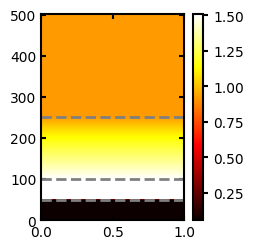
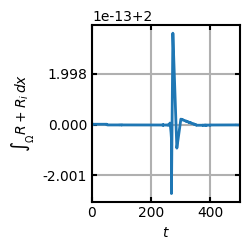
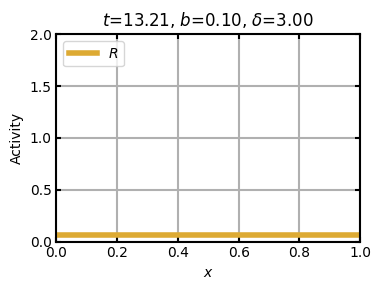

These charts were generated, in order, by the following Python code: (Note: this script raises an exception after producing the figures.)
import matplotlib
# matplotlib.use('Qt5Agg')
import matplotlib.pyplot as plt
import numpy as np
from scipy.integrate import odeint
from mpl_toolkits.mplot3d import Axes3D
from matplotlib import cm

plt.rc("text", usetex=False)
plt.rc("font", **{'family':'sans-serif', 'sans-serif':['Helvetica'], 'size':10})

def f(u, v, b, gamma, n, RT, delta):
    return (b+gamma*u**n/(1+u**n))*v - delta*u

def g(u, v, b, gamma, n, RT, delta):
    return -f(u,v,b, gamma, n, RT, delta)

def rdPDE(y, t, b, gamma, n, RT, delta, Du, Dv, dx):
    """
    The ODEs are derived using the method of lines.
    https://docs.scipy.org/doc/scipy/reference/tutorial/integrate.html#mol
    """
    # The vectors u and v are interleaved in y.  We define
    # views of u and v by slicing y.
    u = y[::2]
    v = y[1::2]

    # dydt is the return value of this function.
    dydt = np.empty_like(y)

    dudt = dydt[::2]
    dvdt = dydt[1::2]

    if (t>50) & (t<=100):
        # b = b + 4/50*(t-50)
        b = 4.5
    elif (t>100) & (t<=250):
        b = 4.5
        delta = delta+4.5/150*(t-100)
    elif t>250:
        b = 4.5
        delta = delta+4.5/150*(250-100)

    #this is neumann:
    dudt[0]    = f(u[0],    v[0],    b, gamma, n, RT, delta) + Du * (-2.0*u[0] + 2.0*u[1]) / dx**2
    dudt[1:-1] = f(u[1:-1], v[1:-1], b, gamma, n, RT, delta) + Du * np.diff(u,2) / dx**2
    dudt[-1]   = f(u[-1],   v[-1],   b, gamma, n, RT, delta) + Du * (-2.0*u[-1] + 2.0*u[-2]) / dx**2
    dvdt[0]    = g(u[0],    v[0],    b, gamma, n, RT, delta) + Dv * (-2.0*v[0] + 2.0*v[1]) / dx**2
    dvdt[1:-1] = g(u[1:-1], v[1:-1], b, gamma, n, RT, delta) + Dv * np.diff(v,2) / dx**2
    dvdt[-1]   = g(u[-1],   v[-1],   b, gamma, n, RT, delta) + Dv * (-2.0*v[-1] + 2.0*v[-2]) / dx**2

    dydt[::2] = dudt
    dydt[1::2] = dvdt

    return dydt

# %%
# %%time
L = 1
N = 1000
x = np.linspace(0, L, N)
dx = 1/N
T = 500
M = 2500
t = np.linspace(0, T, M)

b, gamma, n, RT, delta = 0.1, 5, 6, 2, 3
Du = 0.01
Dv = 10

# width = 0.1
# height = 2
# u0 = np.zeros(N)
# u0[x > 1-width] = height
u0ic = 0.05645
u0 = u0ic*np.ones(np.size(x))
v0 = (RT-u0ic)*np.ones(np.size(x))
y0 = np.zeros(2*N)
y0[::2] = u0
y0[1::2] = v0

sol = odeint(rdPDE, y0, t, args=(b, gamma, n, RT, delta, Du, Dv, dx), ml=2, mu=2)

# %%

u = sol[:,::2]
v = sol[:,1::2]

fig = plt.figure("fig1",figsize=(2.6,2.6))
ax1 = plt.subplot(111)
pmesh = plt.pcolormesh(x,t,u,cmap=cm.hot)
cbar = fig.colorbar(pmesh,ax=ax1)
plt.axhline(y=50,linestyle='--',linewidth=2,color='0.5')
plt.axhline(y=100,linestyle='--',linewidth=2,color='0.5')
plt.axhline(y=250,linestyle='--',linewidth=2,color='0.5')
cbar.outline.set_linewidth(1.5)
cbar.ax.tick_params(width=1.5)
ax1.tick_params(axis="both", direction="in", which="both", right=True, top=True, labelsize=10 , width=1.5)

ax1.spines["left"].set_linewidth(1.5)
ax1.spines["top"].set_linewidth(1.5)
ax1.spines["right"].set_linewidth(1.5)
ax1.spines["bottom"].set_linewidth(1.5)

plt.tight_layout()
plt.savefig('Fig3b.tiff',dpi=1200)
plt.show()


# %%
# check mass conservation
print(np.sum(dx*(u[0,:] + v[0,:])))
print(np.sum(dx*(u[-1,:] + v[-1,:])))
mass = []
for i in range(len(t)):
    mass.append(np.sum(dx*(u[i,:] + v[i,:])))

fig = plt.figure("fig2",figsize=(2.6,2.6))
ax1 = plt.subplot(111)
plt.plot(t,mass,linewidth=2)
ax1.tick_params(axis="both", direction="in", which="both", right=True, top=True, labelsize=10 , width=1.5)
ax1.set_xlabel(r'$t$')
ax1.set_ylabel(r'$\int_\Omega R + R_i \, dx$')
ax1.spines["left"].set_linewidth(1.5)
ax1.spines["top"].set_linewidth(1.5)
ax1.spines["right"].set_linewidth(1.5)
ax1.spines["bottom"].set_linewidth(1.5)
ax1.set_xlim(0,T)
ax1.grid(linewidth=1.5)
plt.tight_layout()
plt.savefig('Fig3bmass.tiff')
plt.show()


#%%
#animated plot
import matplotlib.animation as animation
fig = plt.figure(figsize=(4,3))
ax = plt.subplot(111)
ax.tick_params(axis="both", direction="in", which="both", right=True, top=True, labelsize=10 , width=1.5)
ax.set_xlabel(r'$x$')
ax.set_ylabel('Activity')
ax.spines["left"].set_linewidth(1.5)
ax.spines["top"].set_linewidth(1.5)
ax.spines["right"].set_linewidth(1.5)
ax.spines["bottom"].set_linewidth(1.5)
ax.set_xlim(0,1)
ax.set_ylim(0,2)
ax.grid(linewidth=1.5)
title = plt.title(r'$b$=%1.2f, $\delta$=%1.2f' %(b, delta))
line_u, = ax.plot(x,u[0,:],linewidth=4,color=(221/255,170/255,51/255),label=r'$R$')
# line_v, = ax.plot(x,v[0,:],'--',linewidth=2,color=(0/255,68/255,136/255),label=r'$R_i$')
plt.legend(loc=2)
plt.tight_layout()

bvals = np.zeros(np.shape(t))
deltavals = np.zeros(np.shape(t))
for i in range(len(t)):
    ti = t[i]
    if (ti>50) & (ti<=100):
        # bvals[i] = b + 4/50*(ti-50)
        bvals[i] = 4.5
        deltavals[i] = delta
    elif (ti>100) & (ti<=250):
        bvals[i] = 4.5
        deltavals[i] = delta+4.5/150*(ti-100)
    elif ti>250:
        bvals[i] = 4.5
        deltavals[i] = delta+4.5/150*(250-100)
    else:
        bvals[i] = b
        deltavals[i] = delta

def animate(i):
    title.set_text(r'$t$=%1.2f, $b$=%1.2f, $\delta$=%1.2f' %(t[i],bvals[i], deltavals[i]))
    line_u.set_ydata(u[i,:])
    # line_v.set_ydata(v[i,:])
    return line_u, title #line_v, title

ani = animation.FuncAnimation(fig,animate,frames=M)
ani.save("Movie 1.mp4",fps=30,dpi=300)
